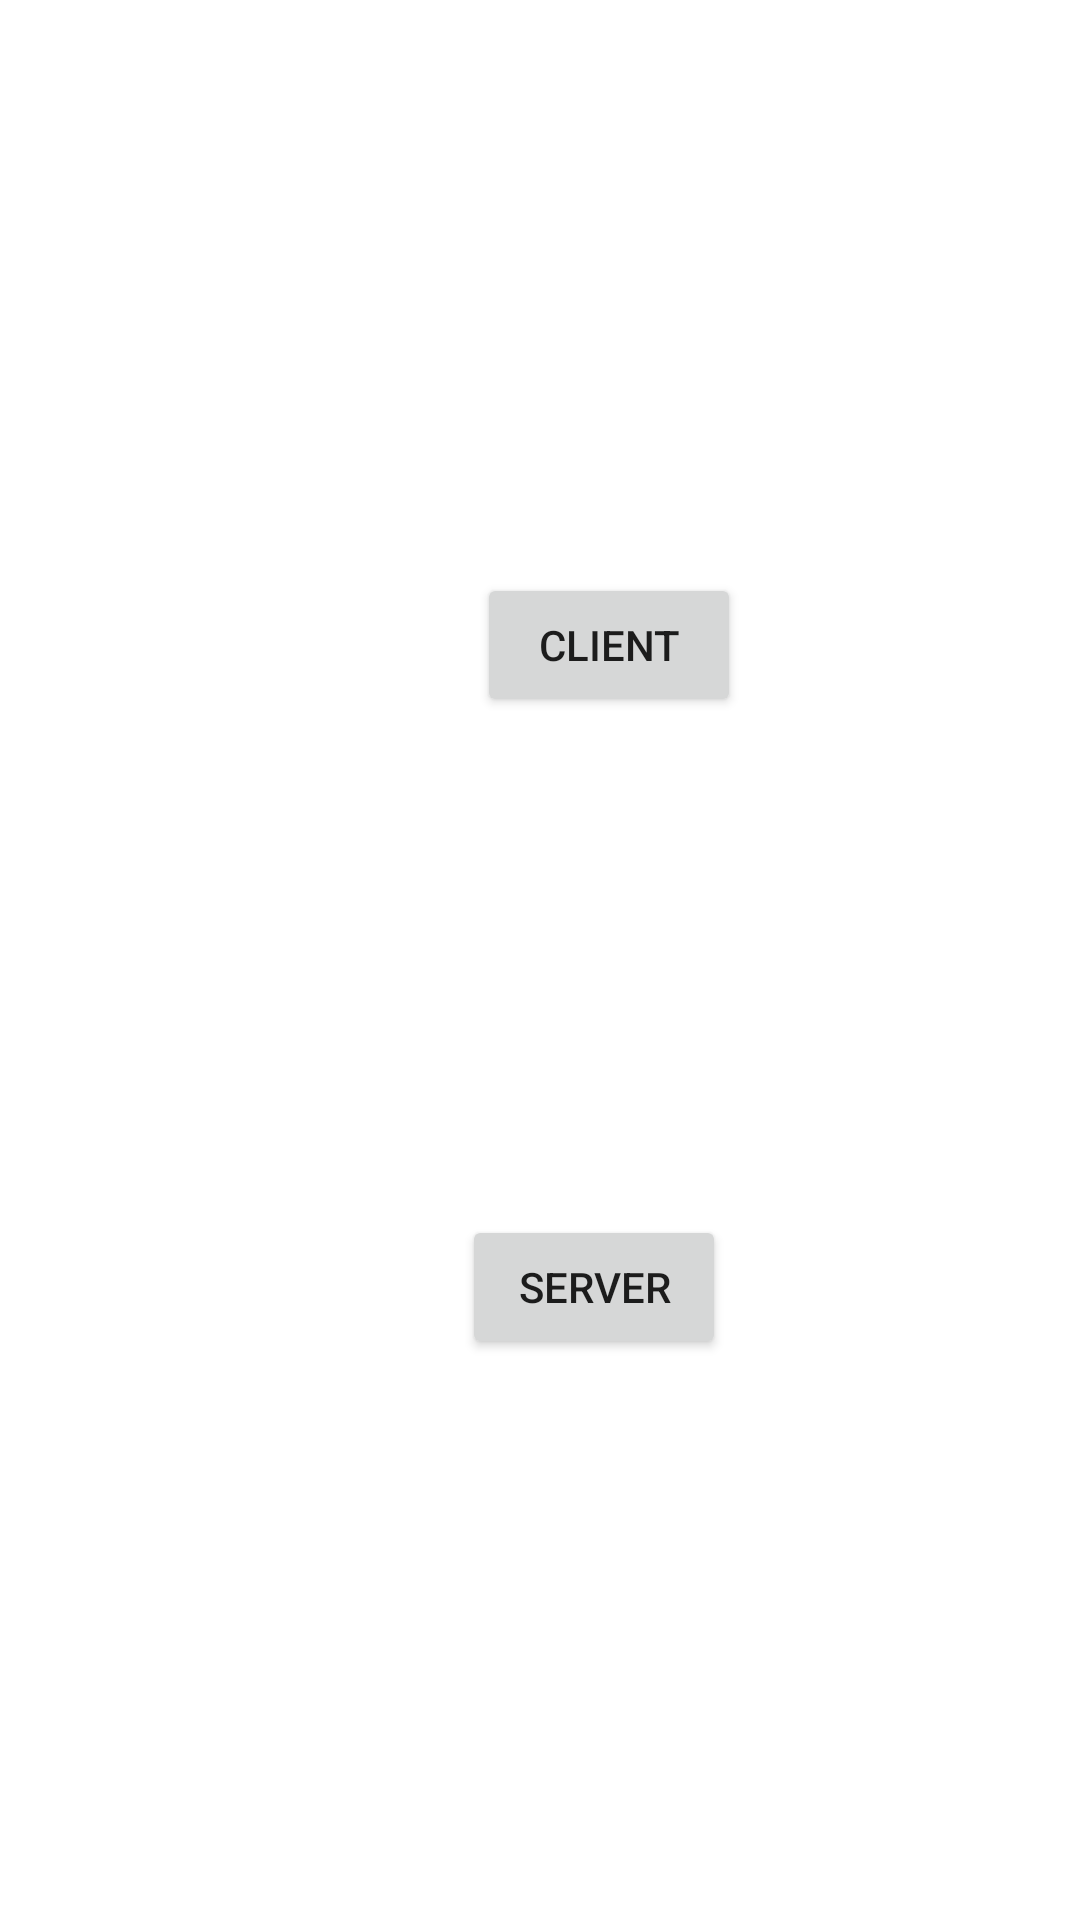

Layout XML and referenced resources for this Android screen:
<!-- AndroidManifest.xml: application theme Theme.LetsGo -->
<!-- res/layout/activity_bluetooth_test.xml -->
<?xml version="1.0" encoding="utf-8"?>
<androidx.constraintlayout.widget.ConstraintLayout xmlns:android="http://schemas.android.com/apk/res/android"
    xmlns:app="http://schemas.android.com/apk/res-auto"
    xmlns:tools="http://schemas.android.com/tools"
    android:layout_width="match_parent"
    android:layout_height="match_parent"
    tools:context=".activities.BluetoothTest">

    <Button
        android:id="@+id/clientButton"
        android:layout_width="wrap_content"
        android:layout_height="wrap_content"
        android:layout_marginStart="159dp"
        android:layout_marginTop="191dp"
        android:text="Client"
        app:layout_constraintStart_toStartOf="parent"
        app:layout_constraintTop_toTopOf="parent" />

    <Button
        android:id="@+id/serverButton"
        android:layout_width="wrap_content"
        android:layout_height="wrap_content"
        android:layout_marginStart="154dp"
        android:layout_marginBottom="187dp"
        android:text="Server"
        app:layout_constraintBottom_toBottomOf="parent"
        app:layout_constraintStart_toStartOf="parent" />
</androidx.constraintlayout.widget.ConstraintLayout>
<!-- resources referenced by this layout -->
<resources>
  <style name="Theme.LetsGo" parent="Theme.MaterialComponents.DayNight.DarkActionBar">
          
          <item name="colorPrimary">@color/purple_500</item>
          <item name="colorPrimaryVariant">@color/purple_700</item>
          <item name="colorOnPrimary">@color/white</item>
          
          <item name="colorSecondary">@color/teal_200</item>
          <item name="colorSecondaryVariant">@color/teal_700</item>
          <item name="colorOnSecondary">@color/black</item>
          
          <item name="android:statusBarColor" tools:targetApi="l">?attr/colorPrimaryVariant</item>
          
      </style>
  <color name="purple_500">#FF6200EE</color>
  <color name="purple_700">#FF3700B3</color>
  <color name="white">#FFFFFFFF</color>
  <color name="teal_200">#FF03DAC5</color>
  <color name="teal_700">#FF018786</color>
  <color name="black">#FF000000</color>
</resources>
